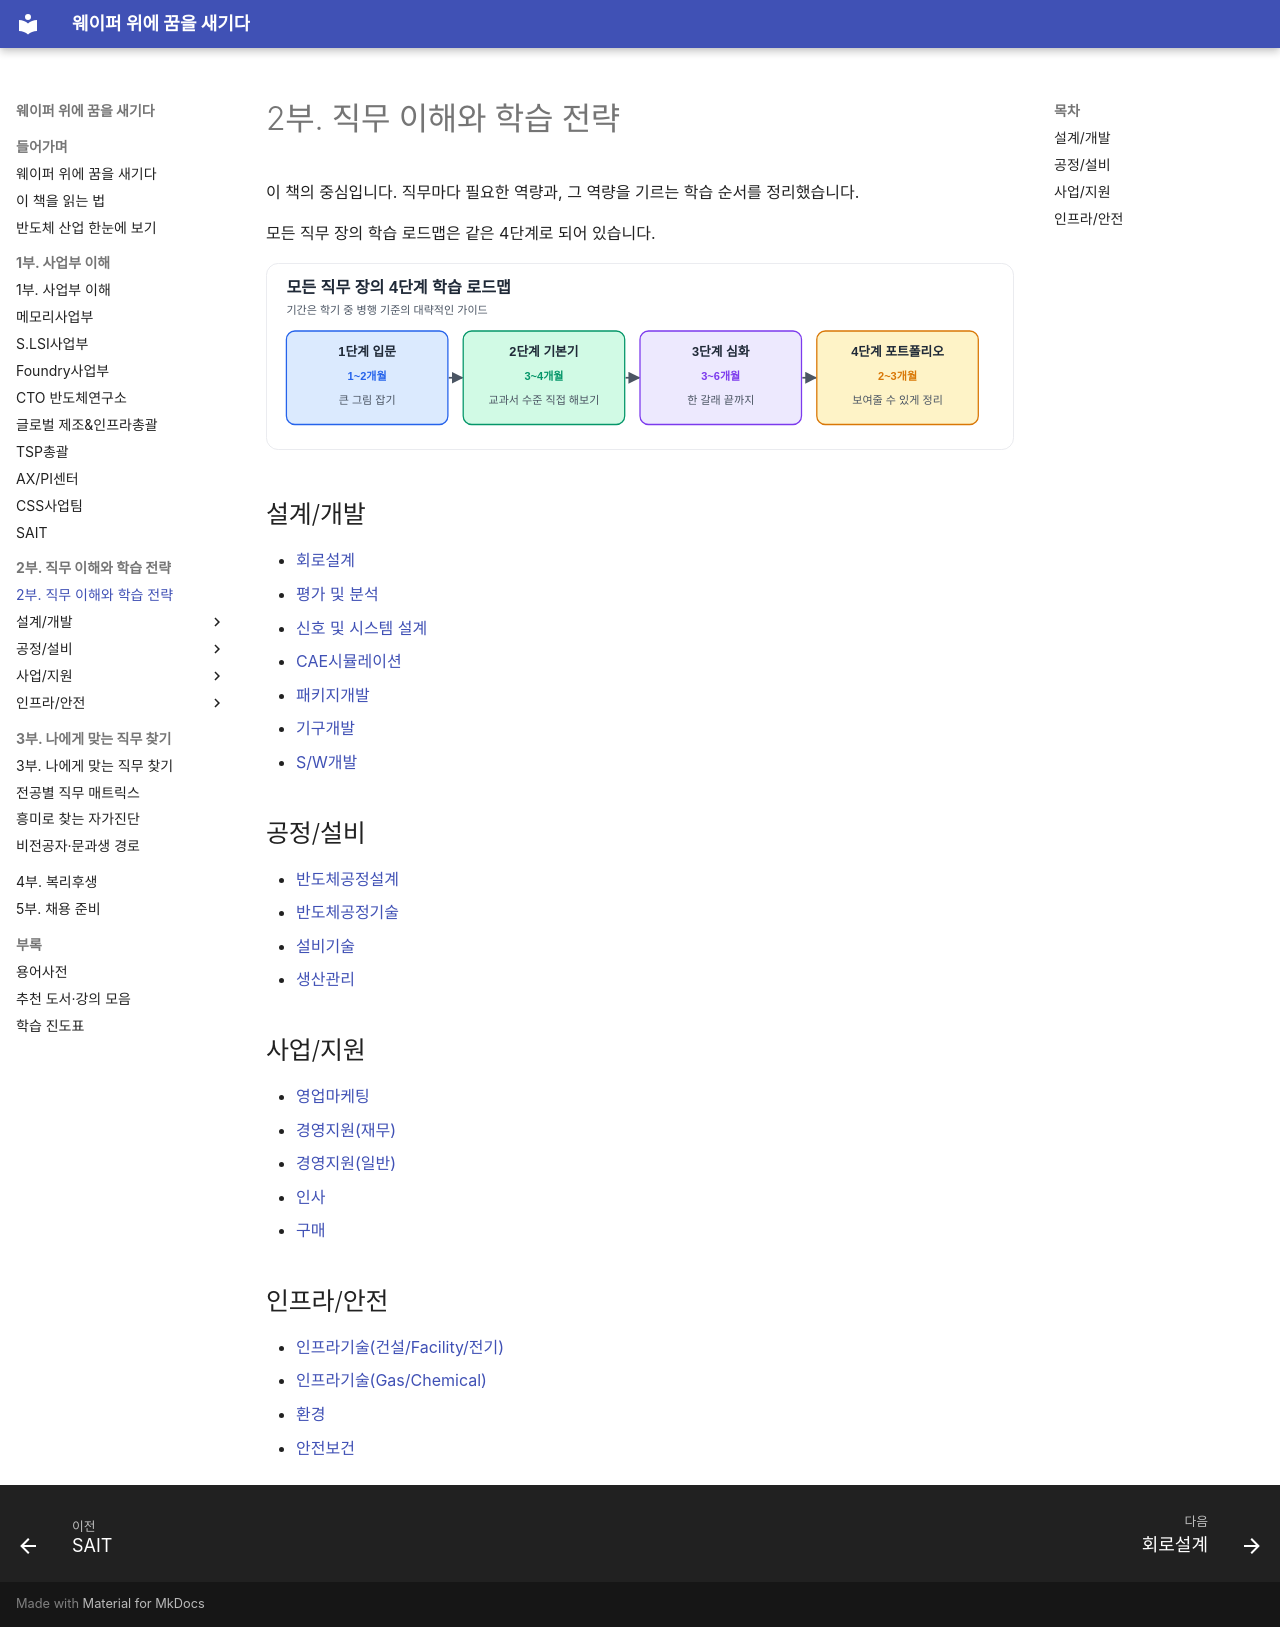

repository: goodhosup/semiconductor-job-roadmap · page: 02-jobs/index.html · generator: mkdocs

# 2부. 직무 이해와 학습 전략

이 책의 중심입니다. 직무마다 필요한 역량과, 그 역량을 기르는 학습 순서를 정리했습니다.

모든 직무 장의 학습 로드맵은 같은 4단계로 되어 있습니다.

![직무별 4단계 학습 로드맵](../assets/figures/roadmap-4steps.svg)

## 설계/개발

- [회로설계](design/circuit-design.md)
- [평가 및 분석](design/test-analysis.md)
- [신호 및 시스템 설계](design/signal-system.md)
- [CAE시뮬레이션](design/cae-simulation.md)
- [패키지개발](design/package.md)
- [기구개발](design/mechanical.md)
- [S/W개발](design/software.md)

## 공정/설비

- [반도체공정설계](process/process-integration.md)
- [반도체공정기술](process/process-engineering.md)
- [설비기술](process/equipment.md)
- [생산관리](process/production-management.md)

## 사업/지원

- [영업마케팅](business/sales-marketing.md)
- [경영지원(재무)](business/finance.md)
- [경영지원(일반)](business/general-management.md)
- [인사](business/hr.md)
- [구매](business/purchasing.md)

## 인프라/안전

- [인프라기술(건설/Facility/전기)](infra/infra-facility.md)
- [인프라기술(Gas/Chemical)](infra/infra-gas-chemical.md)
- [환경](infra/environment.md)
- [안전보건](infra/safety-health.md)
